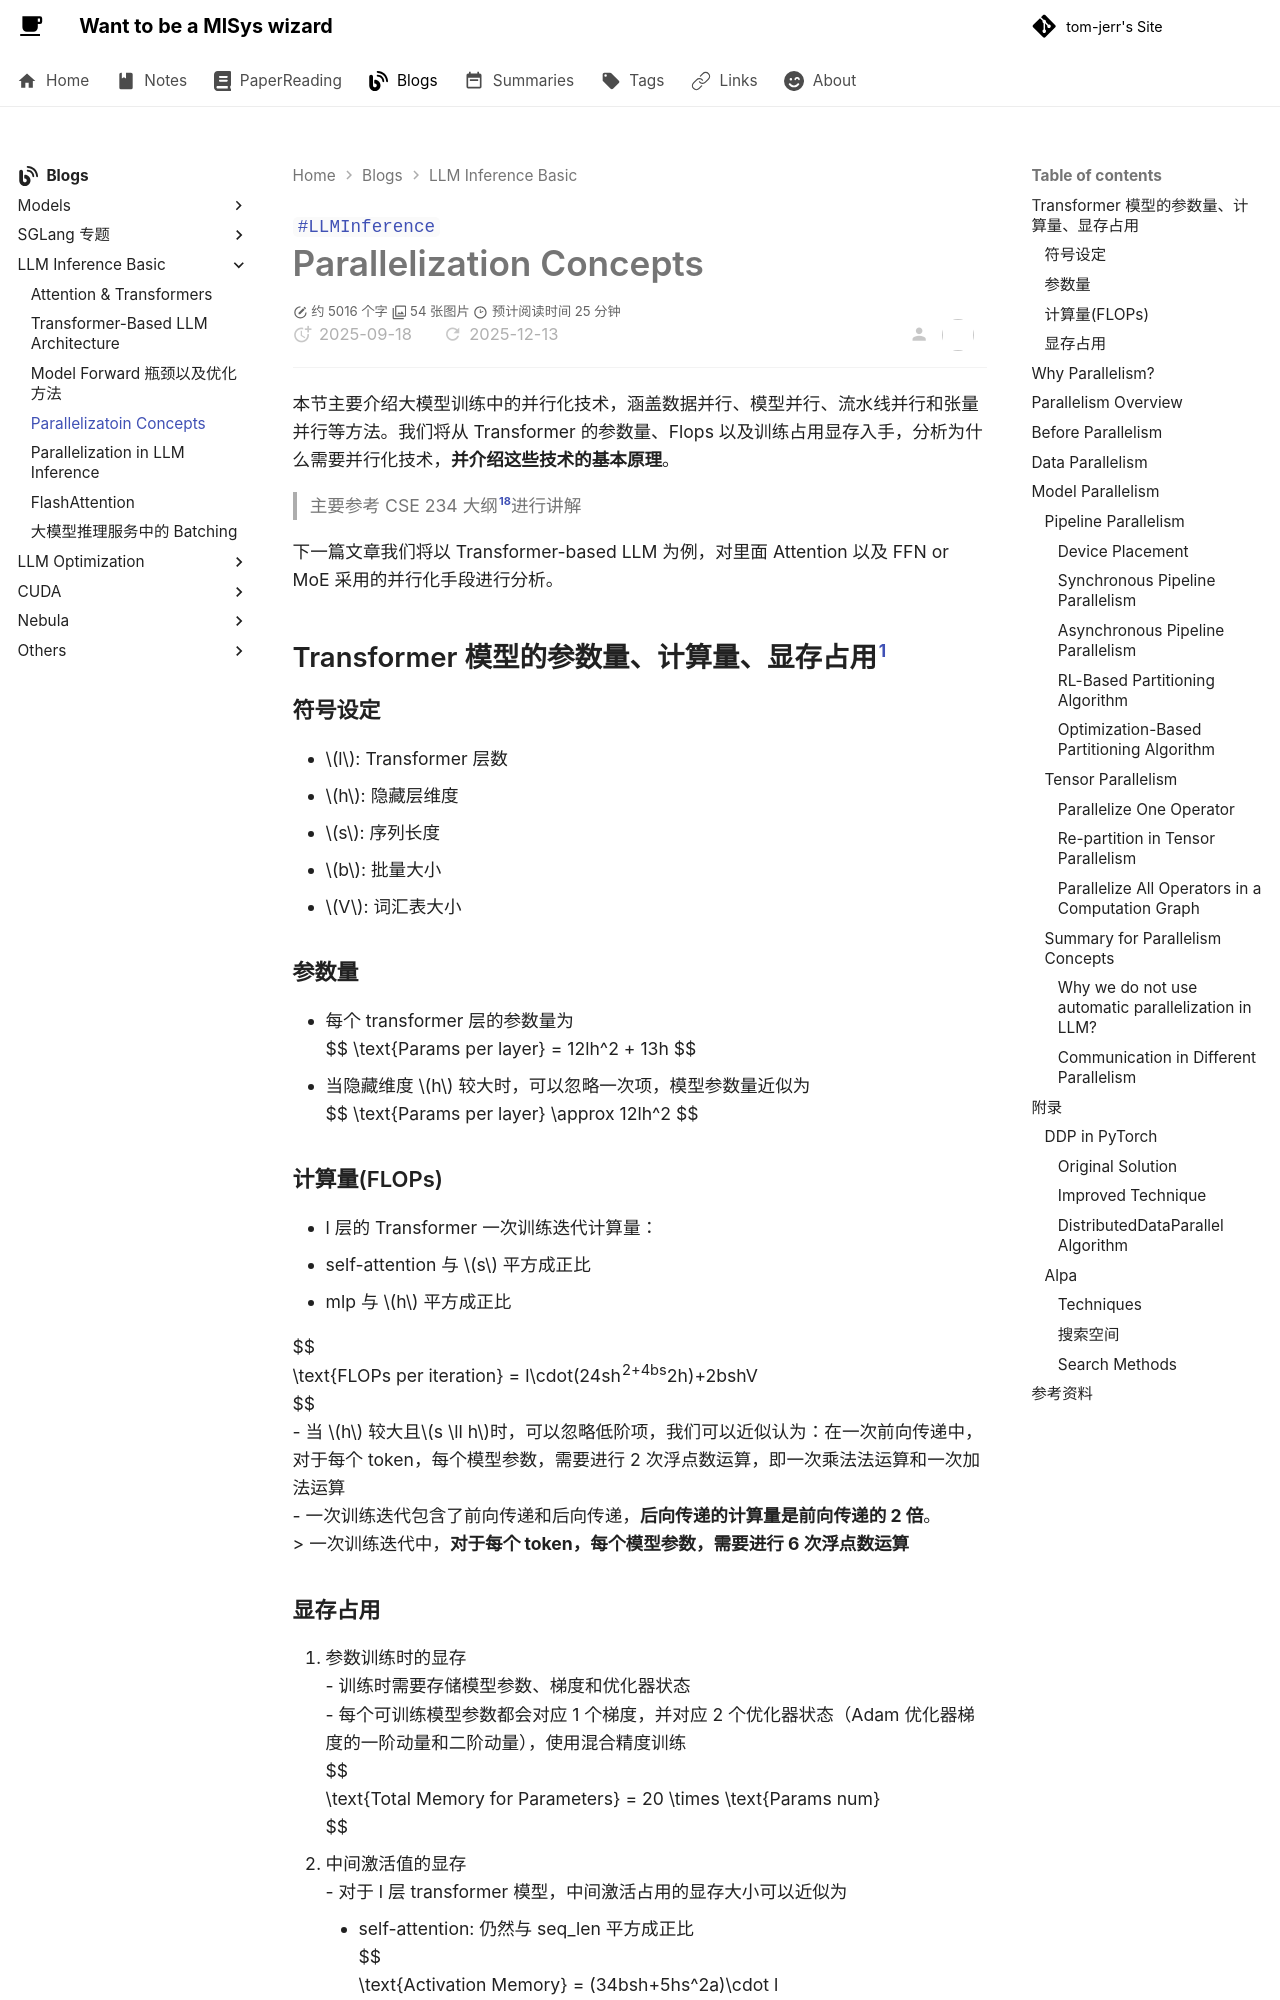

repository: tom-jerr/tom-jerr.github.io · page: llm_inference/parallelization/index.html · generator: mkdocs

---
title: Parallelization Concepts
created: 2025-09-18
updated: 2025-12-13
tags:
  - LLMInference
description: 本节主要介绍大模型训练中的并行化技术，涵盖数据并行、模型并行、流水线并行和张量并行等方法。我们将从 Transformer 的参数量、Flops 以及训练占用显存入手，分析为什么需要并行化技术，并介绍这些技术的基本原理。
cover: /img/parallelism_in_training.png
---

# Parallelization Concepts

本节主要介绍大模型训练中的并行化技术，涵盖数据并行、模型并行、流水线并行和张量并行等方法。我们将从 Transformer 的参数量、Flops 以及训练占用显存入手，分析为什么需要并行化技术，**并介绍这些技术的基本原理**。

> 主要参考 CSE 234 大纲[^cse234]进行讲解

下一篇文章我们将以 Transformer-based LLM 为例，对里面 Attention 以及 FFN or MoE 采用的并行化手段进行分析。

## Transformer 模型的参数量、计算量、显存占用[^params]
### 符号设定
- $l$: Transformer 层数
- $h$: 隐藏层维度
- $s$: 序列长度
- $b$: 批量大小
- $V$: 词汇表大小

### 参数量

- 每个 transformer 层的参数量为
  $$ \text{Params per layer} = 12lh^2 + 13h $$
- 当隐藏维度 $h$ 较大时，可以忽略一次项，模型参数量近似为
  $$ \text{Params per layer} \approx 12lh^2 $$

### 计算量(FLOPs)

- l 层的 Transformer 一次训练迭代计算量：
  - self-attention 与 $s$ 平方成正比
  - mlp 与 $h$ 平方成正比


$$ 
\text{FLOPs per iteration} = l\cdot(24sh^2+4bs^2h)+2bshV 
$$
  - 当 $h$ 较大且$s \ll h$时，可以忽略低阶项，我们可以近似认为：在一次前向传递中，对于每个 token，每个模型参数，需要进行 2 次浮点数运算，即一次乘法法运算和一次加法运算
  - 一次训练迭代包含了前向传递和后向传递，**后向传递的计算量是前向传递的 2 倍**。
    > 一次训练迭代中，**对于每个 token，每个模型参数，需要进行 6 次浮点数运算**
